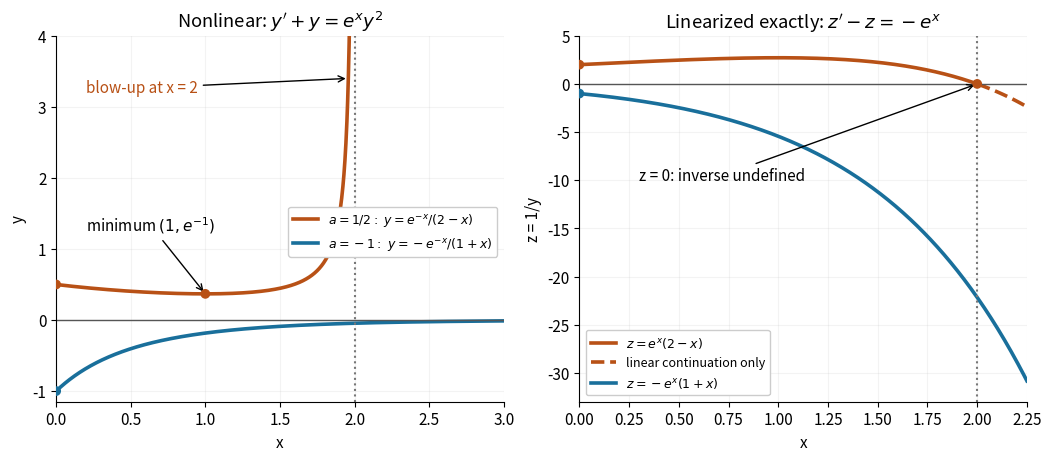

Python code for this plot:
"""Exact Bernoulli trajectories; Python 3.14, NumPy 2.3.5, Matplotlib 3.10.7.

Run from _media; writes bernoulli-reciprocal-trajectories.png to the CWD.
The curves are analytic model solutions, not measurements.
"""
from pathlib import Path

import matplotlib
matplotlib.use("Agg")
import matplotlib.pyplot as plt
import numpy as np


def main():
    plt.rcParams.update({"font.size": 11, "axes.spines.top": False,
                         "axes.spines.right": False})
    fig, (ay, az) = plt.subplots(1, 2, figsize=(10.4, 4.5), dpi=120,
                                layout="constrained", facecolor="white")
    orange, blue = "#b85116", "#196f9b"
    xp = np.linspace(0, 1.999, 1200)
    xn = np.linspace(0, 3, 700)
    ay.plot(xp, np.exp(-xp)/(2-xp), color=orange, lw=2.6,
            label=r"$a=1/2:\ y=e^{-x}/(2-x)$")
    ay.plot(xn, -np.exp(-xn)/(1+xn), color=blue, lw=2.6,
            label=r"$a=-1:\ y=-e^{-x}/(1+x)$")
    ay.axhline(0, color="#555555", lw=1)
    ay.axvline(2, color="#777777", ls=":", lw=1.5)
    ay.scatter([0, 0, 1], [0.5, -1, np.exp(-1)],
               color=[orange, blue, orange], zorder=4)
    ay.annotate(r"minimum $(1,e^{-1})$", (1, np.exp(-1)),
                xytext=(0.2, 1.25), arrowprops={"arrowstyle": "->"})
    ay.annotate("blow-up at x = 2", (1.96, 3.4), xytext=(0.2, 3.2),
                arrowprops={"arrowstyle": "->"}, color=orange)
    ay.set(title=r"Nonlinear: $y'+y=e^x y^2$", xlabel="x", ylabel="y",
           xlim=(0, 3), ylim=(-1.15, 4))
    ay.legend(loc="upper right", bbox_to_anchor=(1, 0.55), fontsize=9,
              framealpha=1)

    xs = np.linspace(0, 2, 600)
    xe = np.linspace(2, 2.25, 120)
    xx = np.linspace(0, 2.25, 600)
    az.plot(xs, np.exp(xs)*(2-xs), color=orange, lw=2.6,
            label=r"$z=e^x(2-x)$")
    az.plot(xe, np.exp(xe)*(2-xe), color=orange, lw=2.6, ls="--",
            label="linear continuation only")
    az.plot(xx, -np.exp(xx)*(1+xx), color=blue, lw=2.6,
            label=r"$z=-e^x(1+x)$")
    az.axhline(0, color="#555555", lw=1)
    az.axvline(2, color="#777777", ls=":", lw=1.5)
    az.scatter([0, 0, 2], [2, -1, 0], color=[orange, blue, orange], zorder=4)
    az.annotate("z = 0: inverse undefined", (2, 0), xytext=(0.3, -10),
                arrowprops={"arrowstyle": "->"})
    az.set(title=r"Linearized exactly: $z'-z=-e^x$", xlabel="x",
           ylabel="z = 1/y", xlim=(0, 2.25), ylim=(-33, 5))
    az.legend(loc="lower left", fontsize=9, framealpha=1)
    for ax in (ay, az):
        ax.set_facecolor("white")
        ax.grid(alpha=0.15)
    fig.savefig(Path.cwd()/"bernoulli-reciprocal-trajectories.png",
                facecolor="white", transparent=False)
    plt.close(fig)


if __name__ == "__main__":
    main()
